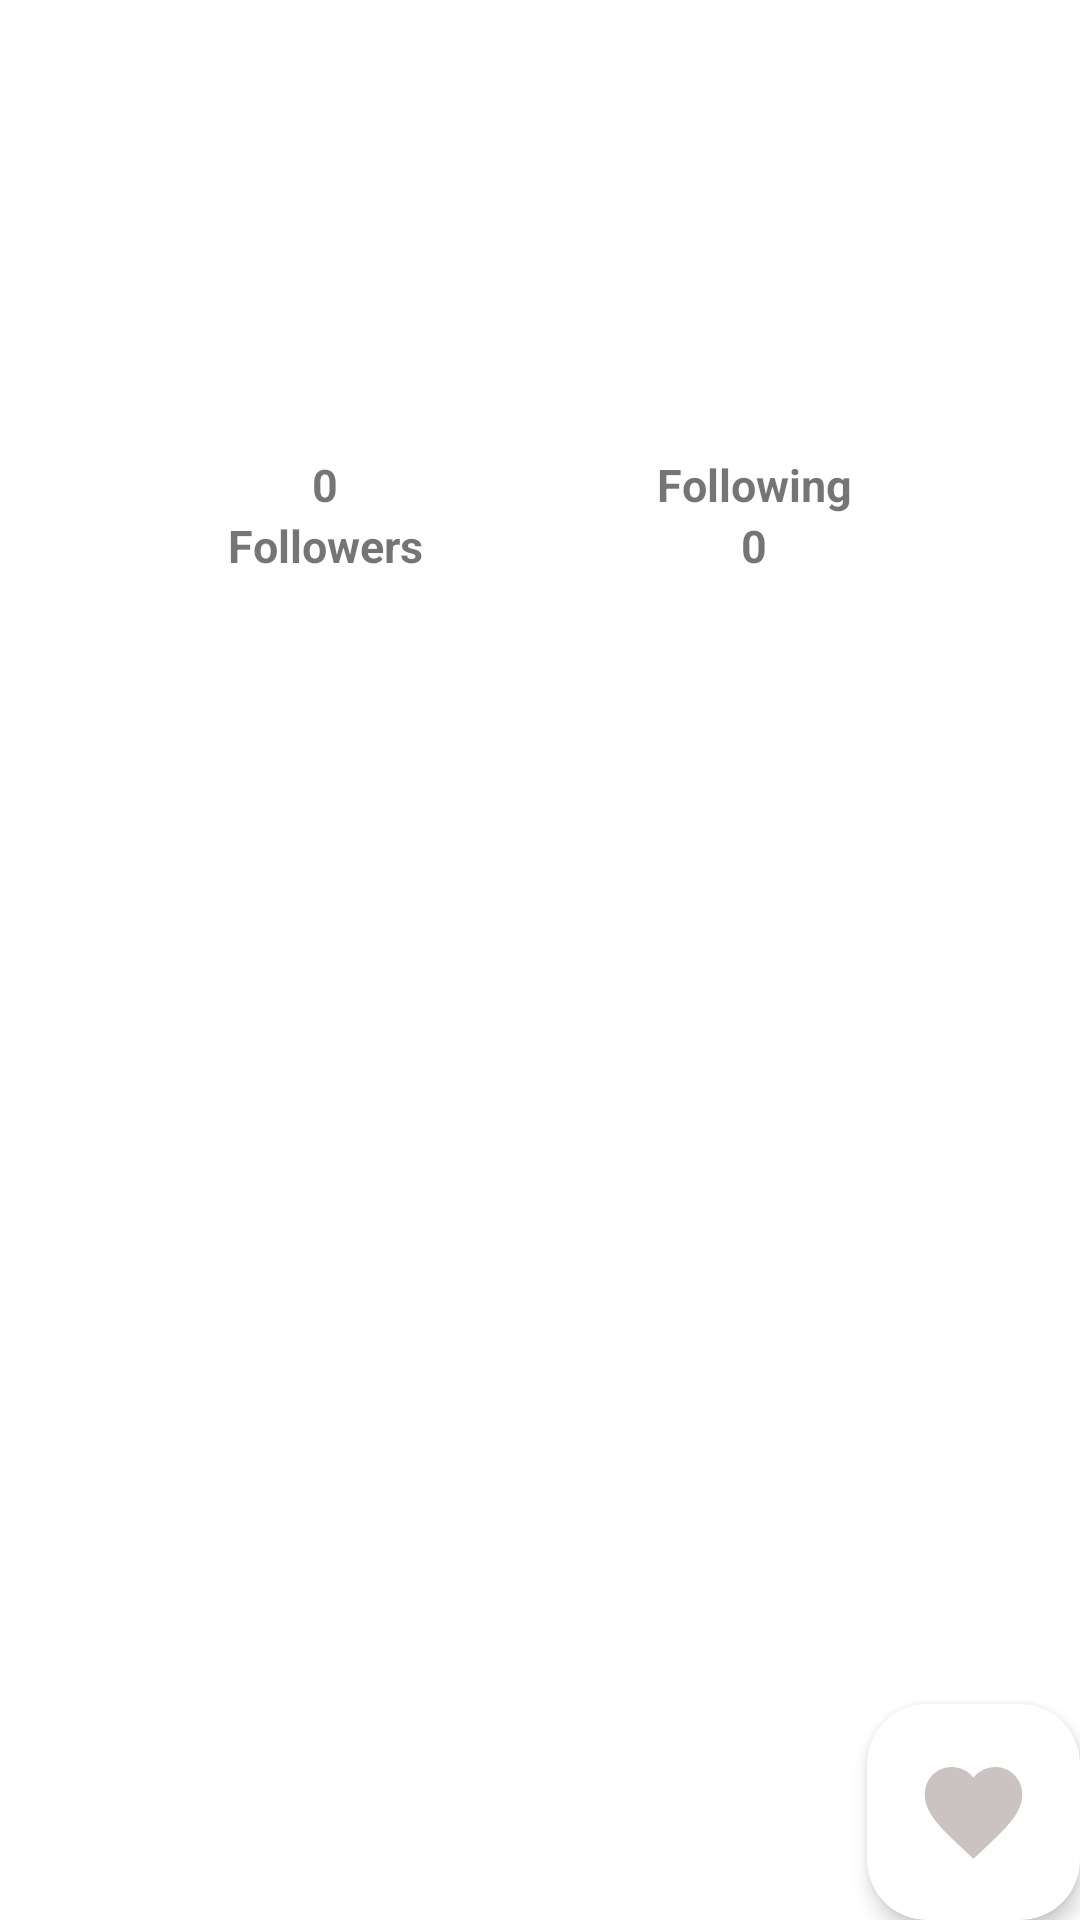

Reconstruct the res/layout file that produces this screen, plus the resources it refers to.
<!-- AndroidManifest.xml: application theme Theme.GitHub -->
<!-- res/layout/activity_user_detail.xml -->
<?xml version="1.0" encoding="utf-8"?>
<androidx.constraintlayout.widget.ConstraintLayout xmlns:android="http://schemas.android.com/apk/res/android"
    xmlns:app="http://schemas.android.com/apk/res-auto"
    xmlns:tools="http://schemas.android.com/tools"
    android:layout_width="match_parent"
    android:layout_height="match_parent"
    tools:context=".UI.userdetailactivity">

    <ProgressBar
        android:id="@+id/progress_bar"
        style="?android:attr/progressBarStyle"
        android:layout_width="50dp"
        android:layout_height="200dp"
        android:visibility="gone"
        app:layout_constraintBottom_toTopOf="@+id/tabs"
        app:layout_constraintEnd_toEndOf="parent"
        app:layout_constraintHorizontal_bias="0.498"
        app:layout_constraintStart_toStartOf="parent"
        app:layout_constraintTop_toTopOf="parent" />

    <ImageView
        android:id="@+id/profilenamo"
        android:layout_width="80dp"
        android:layout_height="80dp"
        android:layout_marginStart="32dp"
        android:layout_marginTop="20dp"
        app:layout_constraintStart_toStartOf="parent"
        app:layout_constraintTop_toTopOf="parent"
        tools:src="@tools:sample/avatars" />

    <TextView
        android:id="@+id/usernamenamo"
        android:layout_width="wrap_content"
        android:layout_height="wrap_content"
        android:layout_marginTop="16dp"
        android:textSize="15sp"
        app:layout_constraintEnd_toEndOf="@+id/namenamo"
        app:layout_constraintHorizontal_bias="0.0"
        app:layout_constraintStart_toStartOf="@+id/namenamo"
        app:layout_constraintTop_toBottomOf="@+id/namenamo"
        tools:text="@string/heroes_name" />

    <TextView
        android:id="@+id/namenamo"
        android:layout_width="wrap_content"
        android:layout_height="wrap_content"
        android:layout_marginStart="32dp"
        android:layout_marginTop="20dp"
        android:textSize="20sp"
        android:textStyle="bold"
        app:layout_constraintStart_toEndOf="@+id/profilenamo"
        app:layout_constraintTop_toTopOf="parent"
        tools:text="@string/user_name" />

    <TextView
        android:id="@+id/locationnamo"
        android:layout_width="220dp"
        android:layout_height="24dp"
        android:layout_marginTop="16dp"
        android:textSize="15sp"
        app:drawableStartCompat="@drawable/location"
        app:layout_constraintEnd_toEndOf="parent"
        app:layout_constraintHorizontal_bias="0.0"
        app:layout_constraintStart_toStartOf="@+id/usernamenamo"
        app:layout_constraintTop_toBottomOf="@+id/usernamenamo"
        tools:text="@string/location_name" />

    <LinearLayout
        android:id="@+id/layout_following"
        android:layout_width="0dp"
        android:layout_height="wrap_content"
        android:layout_marginTop="28dp"
        android:layout_marginEnd="76dp"
        android:layout_weight="1"
        android:gravity="center"
        android:orientation="vertical"
        app:layout_constraintEnd_toEndOf="parent"
        app:layout_constraintTop_toBottomOf="@+id/locationnamo">

        <TextView
            android:layout_width="wrap_content"
            android:layout_height="wrap_content"
            android:text="@string/following"
            android:textSize="15sp"
            android:textStyle="bold" />

        <TextView
            android:id="@+id/followingnamo"
            android:layout_width="wrap_content"
            android:layout_height="wrap_content"
            android:text="0"
            android:textSize="15sp"
            android:textStyle="bold" />

    </LinearLayout>

    <LinearLayout
        android:id="@+id/layout_followers"
        android:layout_width="0dp"
        android:layout_height="wrap_content"
        android:layout_marginStart="76dp"
        android:layout_marginTop="28dp"
        android:layout_weight="1"
        android:gravity="center"
        android:orientation="vertical"
        app:layout_constraintStart_toStartOf="parent"
        app:layout_constraintTop_toBottomOf="@+id/locationnamo">

        <TextView
            android:id="@+id/followersnamo"
            android:layout_width="wrap_content"
            android:layout_height="wrap_content"
            android:text="0"
            android:textSize="15sp"
            android:textStyle="bold" />

        <TextView
            android:layout_width="wrap_content"
            android:layout_height="wrap_content"
            android:text="@string/followers"
            android:textSize="15sp"
            android:textStyle="bold" />

    </LinearLayout>

    <androidx.cardview.widget.CardView
        android:id="@+id/card_toggle_favorite"
        android:layout_width="wrap_content"
        android:layout_height="wrap_content"
        android:clickable="true"
        android:focusable="true"
        app:cardCornerRadius="20dp"
        app:cardElevation="4dp"
        app:layout_constraintBottom_toBottomOf="parent"
        app:layout_constraintEnd_toEndOf="parent">

        <androidx.appcompat.widget.AppCompatToggleButton
            android:id="@+id/toggle_favorite"
            android:layout_width="39dp"
            android:layout_height="40dp"
            android:layout_margin="16dp"
            android:background="@drawable/favoritoobang"
            android:focusable="false"
            android:textOff=""
            android:textOn=""
            app:layout_constraintEnd_toEndOf="parent"
            app:layout_constraintTop_toTopOf="parent" />

    </androidx.cardview.widget.CardView>

    <com.google.android.material.tabs.TabLayout
        android:id="@+id/tabs"
        android:layout_width="match_parent"
        android:layout_height="wrap_content"
        android:layout_marginTop="8dp"
        app:layout_constraintEnd_toEndOf="parent"
        app:layout_constraintHorizontal_bias="1.0"
        app:layout_constraintStart_toStartOf="parent"
        app:layout_constraintTop_toBottomOf="@+id/layout_followers" />

    <androidx.viewpager.widget.ViewPager
        android:id="@+id/view_pager"
        android:layout_width="0dp"
        android:layout_height="0dp"
        app:layout_constraintBottom_toBottomOf="parent"
        app:layout_constraintEnd_toEndOf="parent"
        app:layout_constraintStart_toStartOf="parent"
        app:layout_constraintTop_toBottomOf="@+id/tabs" />


</androidx.constraintlayout.widget.ConstraintLayout>
<!-- resources referenced by this layout -->
<resources>
  <!-- drawable favoritoobang (drawable) -->
  <selector xmlns:android="http://schemas.android.com/apk/res/android">
      <item android:drawable="@drawable/favorito_on" android:state_checked="true" />
      <item android:drawable="@drawable/favorito_off" android:state_checked="false" />
  </selector>
  <string name="followers">Followers</string>
  <string name="following">Following</string>
  <string name="heroes_name">Username</string>
  <string name="location_name">Location</string>
  <string name="user_name">Name</string>
  <style name="Theme.GitHub" parent="Theme.MaterialComponents.DayNight.DarkActionBar">
          <item name="colorPrimary">@color/primary_color</item>
          <item name="colorPrimaryVariant">@color/dark_primary_color</item>
          <item name="colorOnPrimary">@color/text_icon</item>
          <item name="colorSecondary">@color/primary_color</item>
          <item name="colorSecondaryVariant">@color/dark_primary_color</item>
          <item name="colorOnSecondary">@color/primary_text</item>
      </style>
  <!-- drawable favorito_on (drawable) -->
  <vector xmlns:android="http://schemas.android.com/apk/res/android" android:height="24dp" android:tint="#DA1E1E" android:viewportHeight="24" android:viewportWidth="24" android:width="24dp">
        
      <path android:fillColor="@android:color/white" android:pathData="M12,21.35l-1.45,-1.32C5.4,15.36 2,12.28 2,8.5 2,5.42 4.42,3 7.5,3c1.74,0 3.41,0.81 4.5,2.09C13.09,3.81 14.76,3 16.5,3 19.58,3 22,5.42 22,8.5c0,3.78 -3.4,6.86 -8.55,11.54L12,21.35z"/>
      
  </vector>
  <!-- drawable favorito_off (drawable) -->
  <vector xmlns:android="http://schemas.android.com/apk/res/android" android:height="24dp" android:tint="#CBC2C2" android:viewportHeight="24" android:viewportWidth="24" android:width="24dp">
        
      <path android:fillColor="@android:color/white" android:pathData="M12,21.35l-1.45,-1.32C5.4,15.36 2,12.28 2,8.5 2,5.42 4.42,3 7.5,3c1.74,0 3.41,0.81 4.5,2.09C13.09,3.81 14.76,3 16.5,3 19.58,3 22,5.42 22,8.5c0,3.78 -3.4,6.86 -8.55,11.54L12,21.35z"/>
      
  </vector>
  <color name="primary_color">#00FF00</color>
  <color name="dark_primary_color">#000000</color>
  <color name="text_icon">#FFFFFF</color>
  <color name="primary_text">#212121</color>
</resources>
